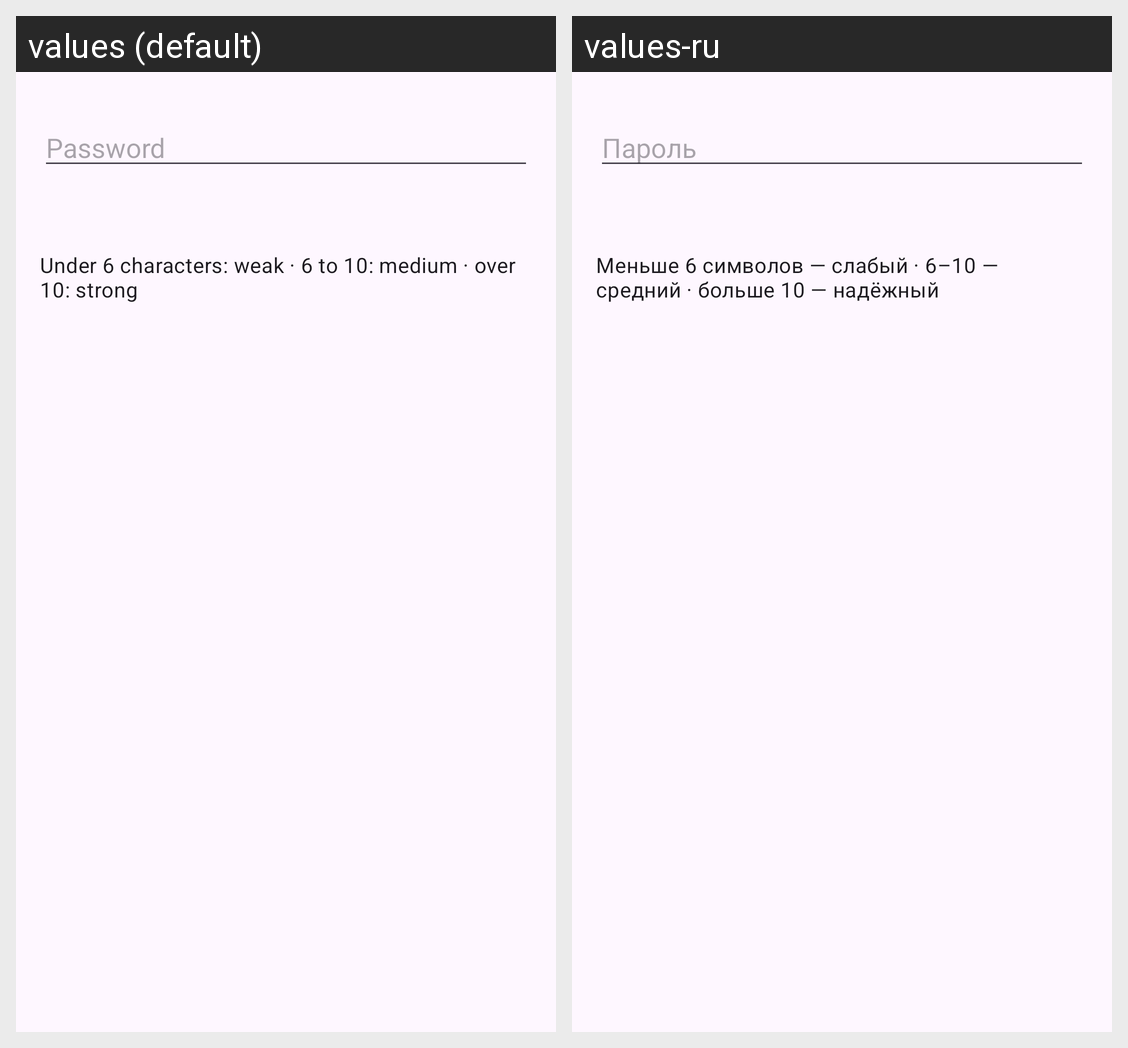

This grid shows one Android layout under two languages. Give, for every string resource on the screen, its name, the default text and each shown locale's text.
Android screen res/layout/activity_password.xml rendered under 2 locales, left to right: values (default), values-ru. Device: Nexus 5 (rendered at 1080×1920; each locale shown at half size, 540×960, under a caption strip naming it); theme Theme.Task4.
Strings drawn on this screen, with the default value and each locale's value (text and hints the layout hard-codes, and strings that could not be matched under every locale, appear in the picture but are not listed):

p20_hint
  values: Password
  values-ru: Пароль

p20_rules
  values: Under 6 characters: weak · 6 to 10: medium · over 10: strong
  values-ru: Меньше 6 символов — слабый · 6–10 — средний · больше 10 — надёжный
